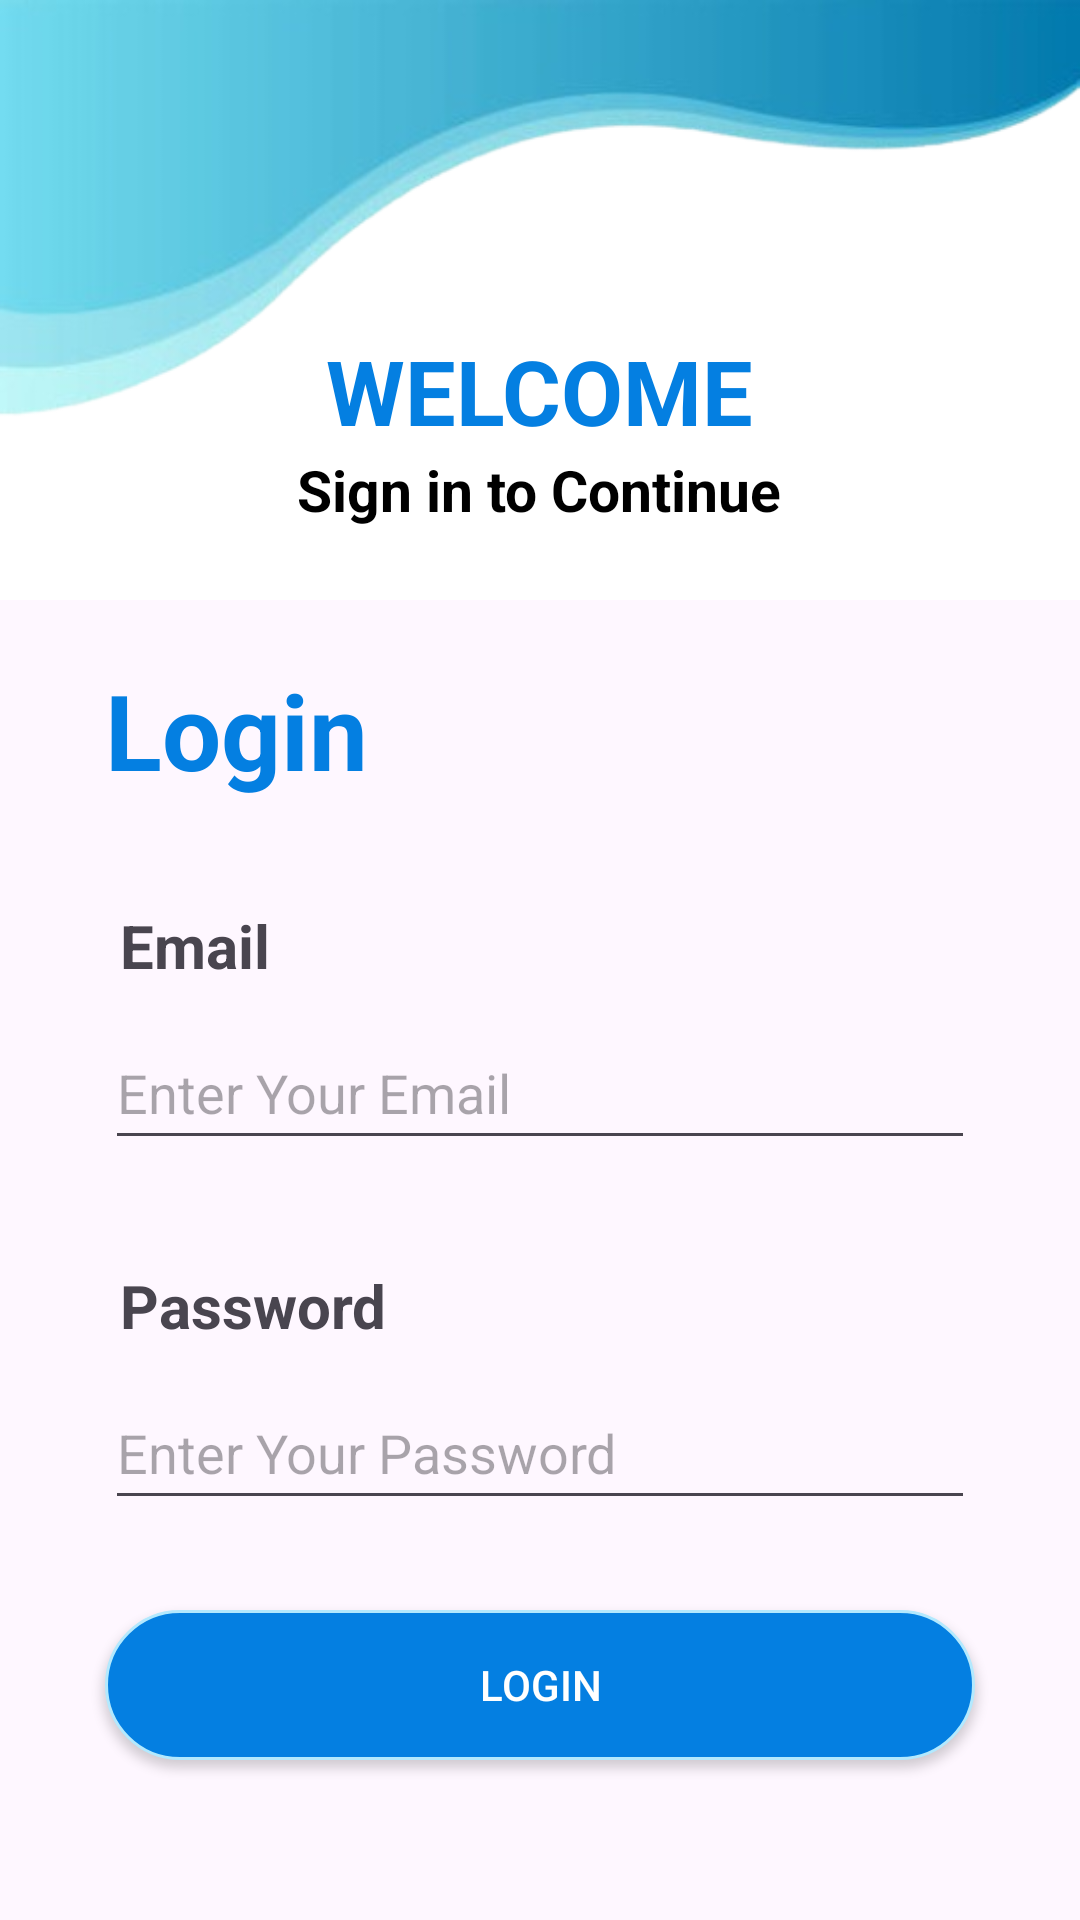

This screen was rendered from an Android layout file. Write that file and the resources it references.
<!-- AndroidManifest.xml: application theme Theme.Samudrasarathi -->
<!-- res/layout/activity_login.xml -->
<?xml version="1.0" encoding="utf-8"?>
<LinearLayout xmlns:android="http://schemas.android.com/apk/res/android"
    xmlns:tools="http://schemas.android.com/tools"
    android:layout_width="match_parent"
    android:layout_height="match_parent"
    tools:context=".LoginActivity"
    android:orientation="vertical">

    <LinearLayout
        android:layout_width="match_parent"
        android:layout_height="200dp"
        android:background="@drawable/logo"
        android:gravity="center_horizontal"
        android:orientation="vertical">

        <TextView
            android:layout_width="wrap_content"
            android:layout_height="wrap_content"
            android:layout_marginTop="110dp"
            android:id="@+id/tv_main_welcome"
            android:text="WELCOME"
            android:textColor="@color/skyblue"
            android:textSize="30dp"
            android:textStyle="bold" />
        <TextView
            android:layout_width="wrap_content"
            android:layout_height="wrap_content"
            android:text="Sign in to Continue"
            android:textColor="@color/black"
            android:textStyle="bold"
            android:textSize="19dp"/>


    </LinearLayout>
    <TextView
        android:layout_width="wrap_content"
        android:layout_height="wrap_content"
        android:text="Login"
        android:textSize="35dp"
        android:textStyle="bold"
        android:textColor="@color/skyblue"
        android:layout_marginTop="20dp"
        android:layout_marginLeft="35dp"/>

    <TextView
        android:layout_width="wrap_content"
        android:layout_height="wrap_content"
        android:text="Email"
        android:textStyle="bold"
        android:textSize="20dp"
        android:layout_marginTop="35dp"
        android:layout_marginLeft="40dp"/>

    <EditText
        android:layout_width="match_parent"
        android:layout_height="wrap_content"
        android:layout_marginLeft="35dp"
        android:layout_marginTop="10dp"
        android:layout_marginRight="35dp"
        android:minHeight="48dp"
        android:hint="Enter Your Email"
        android:id="@+id/et_login_email"/>



    <TextView
        android:layout_width="wrap_content"
        android:layout_height="wrap_content"
        android:text="Password"
        android:textStyle="bold"
        android:textSize="20dp"
        android:layout_marginTop="35dp"
        android:layout_marginLeft="40dp"/>


    <EditText
        android:layout_width="match_parent"
        android:layout_height="wrap_content"
        android:layout_marginLeft="35dp"
        android:layout_marginTop="10dp"
        android:layout_marginRight="35dp"
        android:id="@+id/et_login_password"
        android:minHeight="48dp"
        android:hint="Enter Your Password" />

    <androidx.appcompat.widget.AppCompatButton
        android:layout_width="match_parent"
        android:layout_height="50dp"
        android:id="@+id/btn_login"
        android:layout_marginRight="35dp"
        android:layout_marginLeft="35dp"
        android:text="Login"
        android:textColor="@color/white"
        android:background="@drawable/button"
        android:layout_gravity="center"
        android:layout_marginTop="30dp"/>








</LinearLayout>
<!-- resources referenced by this layout -->
<resources>
  <color name="black">#FF000000</color>
  <color name="skyblue">#047FE1</color>
  <color name="white">#FFFFFFFF</color>
  <!-- drawable button (drawable) -->
  <?xml version="1.0" encoding="utf-8"?>
  
  <shape xmlns:android="http://schemas.android.com/apk/res/android">
      <solid android:color="#047FE1"/>
      <stroke android:width="1dp" android:color="#B3E9FE"/>
      <padding android:bottom="10dp" android:left="10dp" android:right="10dp" android:top="10dp"/>
      <corners android:radius="40dp"/>
  
  </shape>
  <!-- drawable logo: png bitmap (drawable, 41113 bytes) -->
  <style name="Theme.Samudrasarathi" parent="Base.Theme.Samudrasarathi" />
  <style name="Base.Theme.Samudrasarathi" parent="Theme.Material3.DayNight.NoActionBar">
  
          
          
      </style>
</resources>
